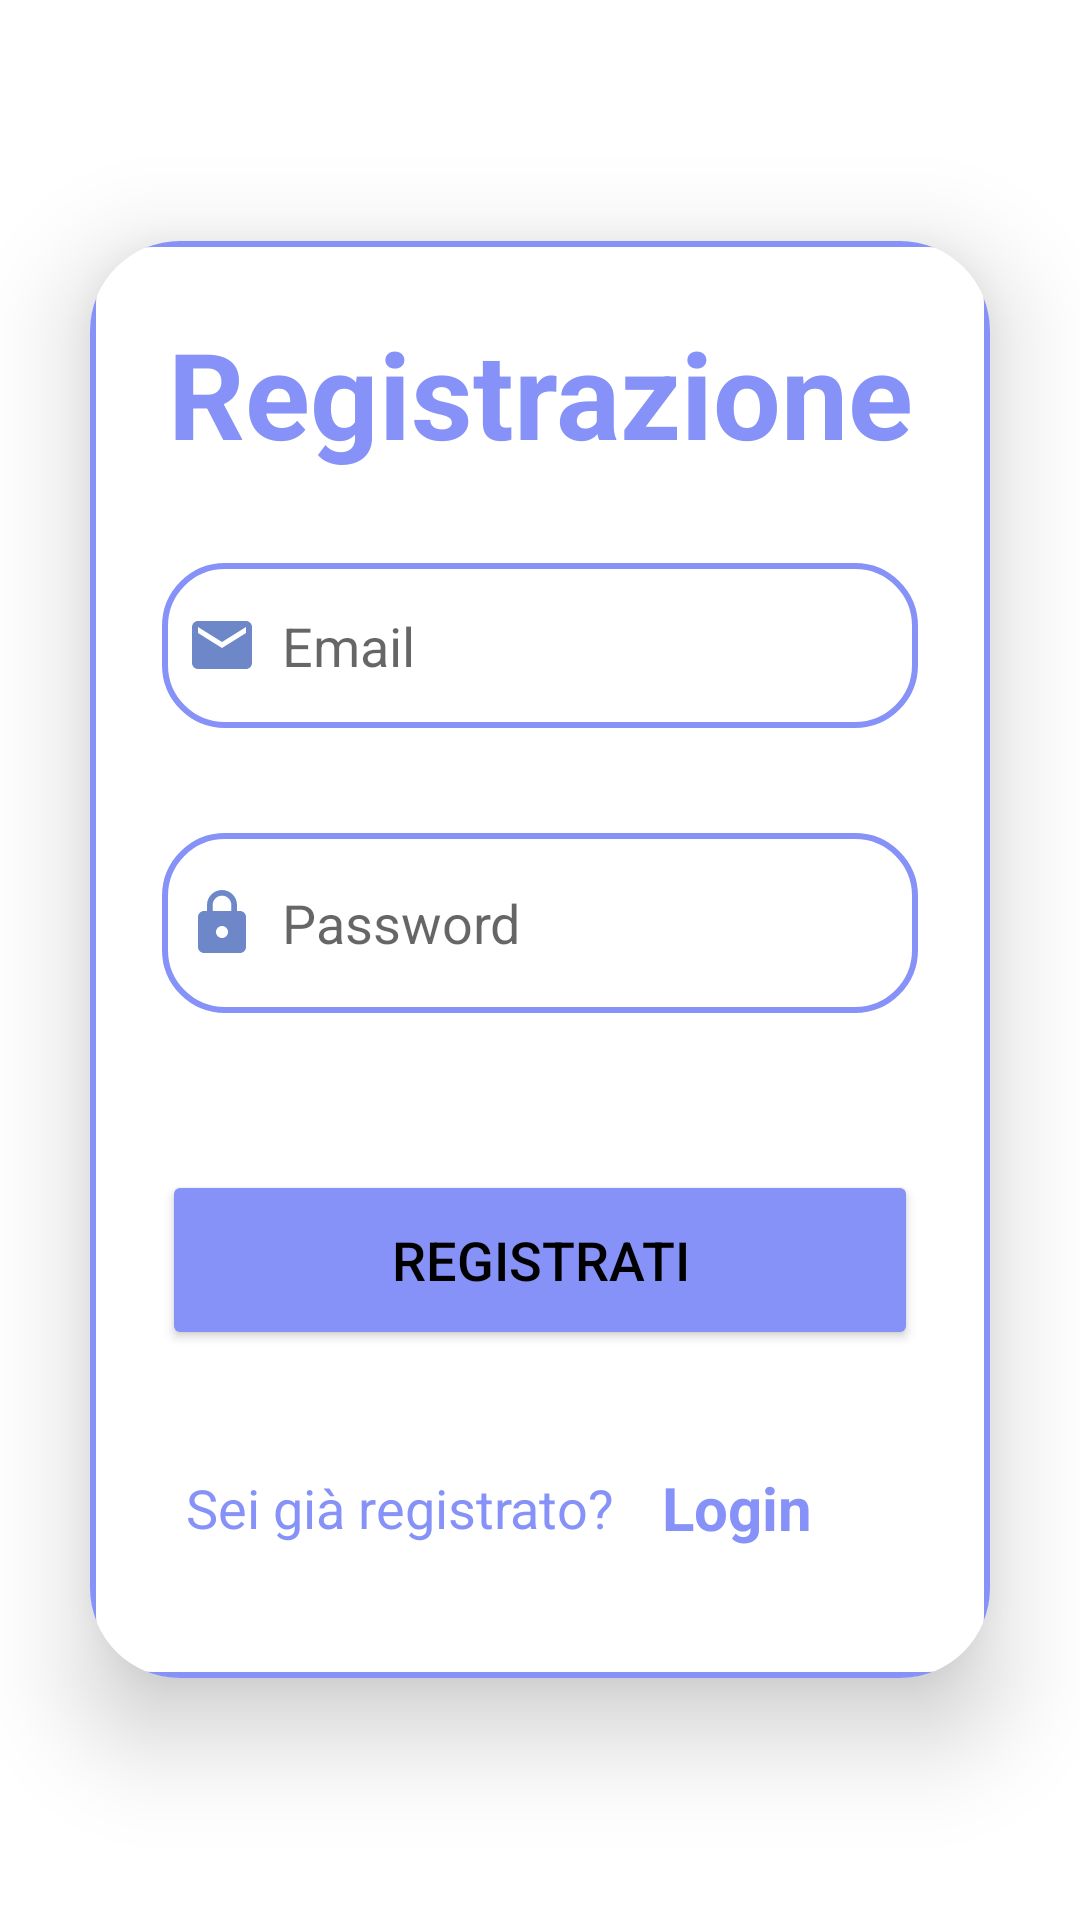

Layout XML and referenced resources for this Android screen:
<!-- AndroidManifest.xml: application theme Theme.EmiApp -->
<!-- res/layout/fragment_register.xml -->
<?xml version="1.0" encoding="utf-8"?>
<LinearLayout
    xmlns:android="http://schemas.android.com/apk/res/android"
    xmlns:app="http://schemas.android.com/apk/res-auto"
    xmlns:tools="http://schemas.android.com/tools"
    android:layout_width="match_parent"
    android:layout_height="match_parent"
    android:orientation="vertical"
    android:gravity="center"
    android:background="@drawable/profileuser"
    tools:context=".fragments.RegisterFragment">

    <androidx.cardview.widget.CardView
        android:layout_width="match_parent"
        android:layout_height="wrap_content"
        android:layout_margin="30dp"
        app:cardCornerRadius="30dp"
        app:cardElevation="20dp">

        <LinearLayout
            android:layout_width="match_parent"
            android:layout_height="479dp"
            android:layout_gravity="center_horizontal"
            android:background="@drawable/lavender_border"
            android:orientation="vertical"

            android:padding="24dp">

            <TextView
                android:layout_width="match_parent"
                android:layout_height="wrap_content"
                android:text="@string/registrazione"
                android:textAlignment="center"
                android:textColor="@color/lavander"
                android:textSize="40sp"
                android:textStyle="bold" />


            <EditText
                android:id="@+id/RegUserEmail"
                android:layout_width="match_parent"
                android:layout_height="55dp"
                android:layout_marginTop="30dp"
                android:background="@drawable/lavender_border"
                android:drawableLeft="@drawable/baseline_email_24"
                android:drawablePadding="8dp"
                android:hint="Email"
                android:inputType="textEmailAddress"
                android:padding="8dp"
                android:textColor="@color/celeste" />


            <EditText
                android:id="@+id/RegUserPassword"
                android:layout_width="match_parent"
                android:layout_height="60dp"
                android:layout_marginTop="35dp"
                android:background="@drawable/lavender_border"
                android:drawableLeft="@drawable/baseline_lock_24"
                android:drawablePadding="8dp"
                android:hint="Password"
                android:inputType="textPassword"
                android:padding="8dp"
                android:textColor="@color/black" />

            <TextView
                android:id="@+id/PasswordStength"
                android:layout_width="match_parent"
                android:layout_height="wrap_content"
                android:layout_marginStart="10dp"
                android:layout_marginTop="1dp"
                android:gravity="center"
                android:padding="15dp"
                android:textSize="15sp"
                android:textStyle="bold"
                app:layout_constraintHorizontal_weight="1"
                app:layout_constraintStart_toEndOf="@+id/RegUserPassword"
                app:layout_constraintTop_toTopOf="@+id/RegUserPassword" />


            <Button
                android:id="@+id/Register"
                android:layout_width="match_parent"
                android:layout_height="60dp"
                android:layout_marginTop="1dp"
                android:text="@string/RegistrationButton"
                android:backgroundTint="@color/lavander"
                android:textSize="18sp"
                app:cornerRadius="20dp" />


            <LinearLayout
                android:layout_width="match_parent"
                android:layout_height="match_parent"
                android:orientation="horizontal">

                <TextView
                    android:id="@+id/loginRedirectText"
                    android:layout_width="wrap_content"
                    android:layout_height="wrap_content"
                    android:layout_gravity="center"
                    android:layout_marginTop="10dp"
                    android:padding="8dp"
                    android:text="@string/sei_gi_registrato"
                    android:textColor="@color/lavander"
                    android:textSize="18sp" />

                <TextView
                    android:id="@+id/GoToLog"
                    android:layout_width="wrap_content"
                    android:layout_height="wrap_content"
                    android:layout_gravity="center"
                    android:layout_marginTop="10dp"
                    android:padding="8dp"
                    android:text="@string/LoginButton"
                    android:textColor="@color/lavander"
                    android:textSize="20dp"
                    android:textStyle="bold" />

            </LinearLayout>

        </LinearLayout>

    </androidx.cardview.widget.CardView>
</LinearLayout>
<!-- resources referenced by this layout -->
<resources>
  <color name="black">#FF000000</color>
  <color name="celeste">#4C83AF</color>
  <color name="lavander">#8692f7</color>
  <!-- drawable baseline_email_24 (drawable) -->
  <vector android:alpha="0.9" android:height="24dp" android:tint="#5D79C2"
      android:viewportHeight="24" android:viewportWidth="24"
      android:width="24dp" xmlns:android="http://schemas.android.com/apk/res/android">
      <path android:fillColor="@android:color/white" android:pathData="M20,4L4,4c-1.1,0 -1.99,0.9 -1.99,2L2,18c0,1.1 0.9,2 2,2h16c1.1,0 2,-0.9 2,-2L22,6c0,-1.1 -0.9,-2 -2,-2zM20,8l-8,5 -8,-5L4,6l8,5 8,-5v2z"/>
  </vector>
  <!-- drawable baseline_lock_24 (drawable) -->
  <vector android:alpha="0.9" android:height="24dp" android:tint="#5D79C2"
      android:viewportHeight="24" android:viewportWidth="24"
      android:width="24dp" xmlns:android="http://schemas.android.com/apk/res/android">
      <path android:fillColor="@android:color/white" android:pathData="M18,8h-1L17,6c0,-2.76 -2.24,-5 -5,-5S7,3.24 7,6v2L6,8c-1.1,0 -2,0.9 -2,2v10c0,1.1 0.9,2 2,2h12c1.1,0 2,-0.9 2,-2L20,10c0,-1.1 -0.9,-2 -2,-2zM12,17c-1.1,0 -2,-0.9 -2,-2s0.9,-2 2,-2 2,0.9 2,2 -0.9,2 -2,2zM15.1,8L8.9,8L8.9,6c0,-1.71 1.39,-3.1 3.1,-3.1 1.71,0 3.1,1.39 3.1,3.1v2z"/>
  </vector>
  <!-- drawable lavender_border (drawable) -->
  <?xml version="1.0" encoding="utf-8"?>
  <shape xmlns:android="http://schemas.android.com/apk/res/android"
      android:shape="rectangle">
  
      <corners
          android:radius="20dp"/>
  
      <stroke
          android:width="2dp"
          android:color="@color/lavander"/>
      <solid
          android:color="@color/white"/>
  
  </shape>
  <string name="LoginButton">Login</string>
  <string name="RegistrationButton">Registrati</string>
  <string name="registrazione">Registrazione</string>
  <string name="sei_gi_registrato">Sei già registrato?</string>
  <style name="Theme.EmiApp" parent="Theme.MaterialComponents.DayNight.DarkActionBar">
          
          <item name="colorPrimary">@color/celeste</item>
          <item name="colorPrimaryVariant">@color/purple_700</item>
          <item name="colorOnPrimary">@color/white</item>
          
          <item name="colorSecondary">@color/celeste</item>
          <item name="colorSecondaryVariant">@color/teal_700</item>
          <item name="colorOnSecondary">@color/black</item>
          
          <item name="android:statusBarColor">?attr/colorPrimaryVariant</item>
          <item name="android:textColorPrimary">@color/black</item>
          
      </style>
  <color name="white">#FFFFFFFF</color>
  <color name="purple_700">#FF3700B3</color>
  <color name="teal_700">#FF018786</color>
</resources>
